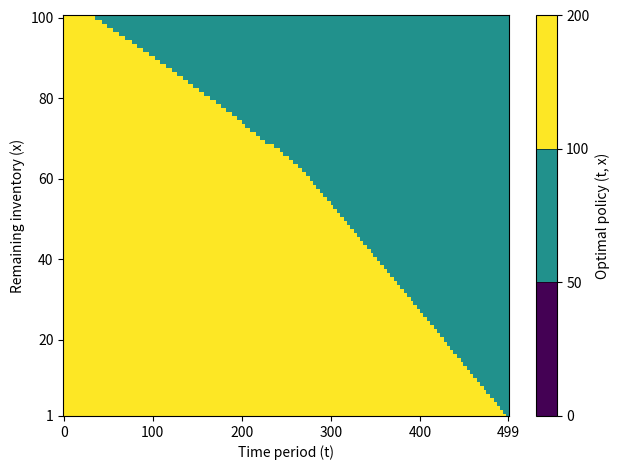
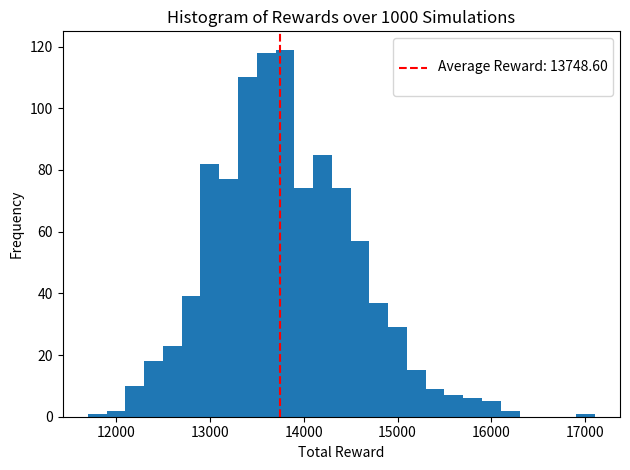
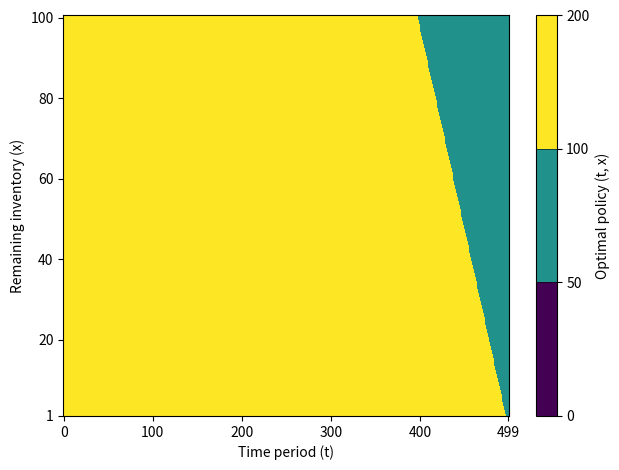

Write Python code to recreate these figures, in order.
import numpy as np
from numpy import zeros, argmax, ndarray, meshgrid, mean, dtype
from numpy.random import uniform
from pandas import DataFrame
import matplotlib.pyplot as plt

def basic_inventory_dp(T_dim:int, X_dim:int, A:list, P:list,
                       partDE:bool = False
                       )->tuple[float,
                                ndarray,DataFrame,
                                ndarray, DataFrame]:
    
    if partDE:
        # use structured array
        DP = zeros((X_dim, T_dim),
                   dtype = dtype([('revenue', 'f8'), ('set_price', 'i4')])) # add extra dimension to State space
    else:
        DP = zeros((X_dim, T_dim)) # initialize with zeros 
    
    POLICY = zeros((X_dim,T_dim-1))

    # Expected immediate reward = prob of action * value of action
    # in ABC reward is independent of state
    ER = [p*a for p,a in zip(P,A)]

    # Value function
    # Bellman equation:
        # V(x,t) = max(a E {50,100,200}) (a * P(a) + P(a) * V(x-1,t+1) + (1-P(a)) * V(x, t+1))
    # go backwards filling the table from the ...<-498th<-499th<-500th column
    # 501st column is all just zeros (no value after time horizon)
    for t in range(T_dim-2, -1, -1):
        if not partDE:
            assert all(DP[0,:] == 0) # make sure that when inventory 0, value always 0
        # 0th row - inventory == 0 is untouched, that is the boundary condition from which
        # the divergence in values across inventory levels emerges
        for x in range(1,X_dim):
            possible_actions = []
            for ai, a in enumerate(A):
                if partDE:
                    # can only decrease or keep price constant over time, NOT increase! = a(t) >= a(t+1)
                    # cover both options of sale & no sale
                    # if cover only no sale option - same result
                    if a >= DP[x,t+1]['set_price'] and a >= DP[x-1,t+1]['set_price']:
                        immediate_reward = ER[ai]
                        taken_action = P[ai] * DP[x - 1, t + 1]['revenue']
                        untaken_action = (1 - P[ai]) * DP[x, t + 1]['revenue']
                        possible_actions.append(immediate_reward + taken_action + untaken_action)
                    else:
                        # key piece that was missing
                        possible_actions.append(-1) # so that not chosen but to preserve indexing
                else:
                    immediate_reward = ER[ai]
                    taken_action = P[ai] * DP[x - 1, t + 1]
                    untaken_action = (1 - P[ai]) * DP[x, t + 1]
                    possible_actions.append(immediate_reward + taken_action + untaken_action)
            
            # best_action
            best_action = argmax(possible_actions)
            if partDE:
                DP[x,t]['revenue'] = possible_actions[best_action]
                DP[x,t]['set_price'] = A[best_action] # add taken action to state
                POLICY[x,t] = A[best_action]
            else:
                DP[x,t] = possible_actions[best_action]
            POLICY[x,t] = A[best_action]

    # Maximum expected revenue
    print('Optimal expected revenue:', maxrev := DP[100,0])

    if not partDE:
        DP_frame = DataFrame(DP, columns = [f't={t}' for t in range(T_dim)]).to_csv('Part1matrix.csv')
        POLICY_frame = DataFrame(POLICY, columns = [f't={t}' for t in range(T_dim-1)]).to_csv('Part1policy.csv')

    return (maxrev,
            DP,
            POLICY)

def plot_policy(Td:int, Xd:int, pol:ndarray,show:bool = False,
                name:str = 'optimal_policy_partB.png')->None:
    X, Y = meshgrid(list(range(Td-1)),
                    list(range(Xd)))
    
    # policy_plot = plt.contour(X,Y,pol, levels = [0,50,100,200])
    cmap = plt.get_cmap('viridis', 3)  # Define a colormap with N-1 colors
    
    pol[0,0] = 200 # dirty trick to allow same colorbar for both plots
    
    policy_plot = plt.pcolormesh(X,Y,pol,
                                 cmap = cmap)
    plt.colorbar(policy_plot, label = 'Optimal policy (t, x)', 
                 values = [50,100,200], boundaries = [0,50,100,200],
                 drawedges = True, cmap = cmap)
    plt.xlabel('Time period (t)')
    plt.ylabel('Remaining inventory (x)')
    # start from one
    plt.yticks([1]+[tick for tick in range(0,101,20)][1:])
    plt.xticks([0,100,200,300,400,499])
    plt.ylim(bottom = 1)
    plt.tight_layout()
    plt.savefig(name)
    if show == True:
        plt.show()
    plt.close()
    
def simulate(Td:int, Xd:int, A:list, P:list, policy:ndarray, 
             n_sim:int = 1000, show:bool = False) -> float:
    maxrewards = []
    for _ in range(n_sim):
        x = Xd - 1 
        revenue = 0
        for t in range(Td-2):
            # follow optimal policy
            action = policy[x,t]
            if action != 0:
                act_index = A.index(action)
                prob = P[act_index]

                # probabilistic
                if uniform() < prob:
                    x -= 1
                    revenue += action

        maxrewards.append(revenue)

    print('Mean expected revenue', meanrev := mean(maxrewards))

    plt.hist(maxrewards, bins = "auto")
    # plt.axvline(x= meanrev, color = 'r', linestyle= "--") # mean expected revenue
    plt.axvline(np.mean(maxrewards), color='r', linestyle='dashed', linewidth=1.5, label=f'\nAverage Reward: {np.mean(maxrewards):.2f}\n')
    plt.xlabel('Total Reward')
    plt.ylabel('Frequency')
    # plt.xlabel('Revenue obtained using optimal policy')
    plt.title('Histogram of Rewards over 1000 Simulations')
    plt.legend()
    plt.tight_layout()
    plt.savefig('simulation.png')
    if show == True:
        plt.show()
    plt.close()
    return meanrev

def plot_inventory_over_time(self):
    inventory = self.initial_inventory
    inventory_levels = [inventory]
    for t in range(self.T):
        if inventory == 0:
            break
        action = self.policy[t, inventory, 0]
        sale = np.random.rand() < self.probabilities[action]
        if sale:
            inventory -= 1
        inventory_levels.append(inventory)
    
    plt.figure(figsize=(10, 6))
    plt.plot(range(len(inventory_levels)), inventory_levels, marker='o')
    plt.xlabel('Time Period')
    plt.ylabel('Inventory Level')
    plt.title('Inventory Level Over Time (Single Simulation)')
    plt.show()


if __name__ == '__main__':
    # GOAL: MAX SALES (max expected cumulative rewards)
    # Time (T): 500:0 decisions left in finite time horizon
    # State (Xt): Invenstory left at time t - 0:100
    #Dimensions of DP matrix
    T_dim, X_dim = 501, 101

    # Actions (A): Change price to 200 | 100 | 50
    # and corresponding immediate reward
    A = [50,100,200]

    # probability of sale with given price
    P = [0.8, 0.5, 0.1]

    # AB parts of the assignment
    MAXREV, rewards, policy = basic_inventory_dp(T_dim, X_dim, A, P)
    plot_policy(T_dim, X_dim, policy)
    avg_reward = simulate(T_dim, X_dim, A, P, policy)
    print("Average reward from 1000 simulations:", avg_reward)


    # Part D, E
    # State (Xt): (Inventory left at time t, PRICE at time t) TUPLE
    

    # Actions (A(Price t+1)): Change price to a E {50, 100, 200} & a >= Price t+1 
    # at every time point will include only actions with higher price than price at X(t+1)
    mr, rew, pol = basic_inventory_dp(T_dim, X_dim, A, P, partDE=True)
    print("Expected maximal reward with no price increase constraint (Part D):", mr)
    plot_policy(T_dim, X_dim, pol, name = 'optimal_policy_partD.png')

    
# import sys
# print("Python version:", sys.version)
